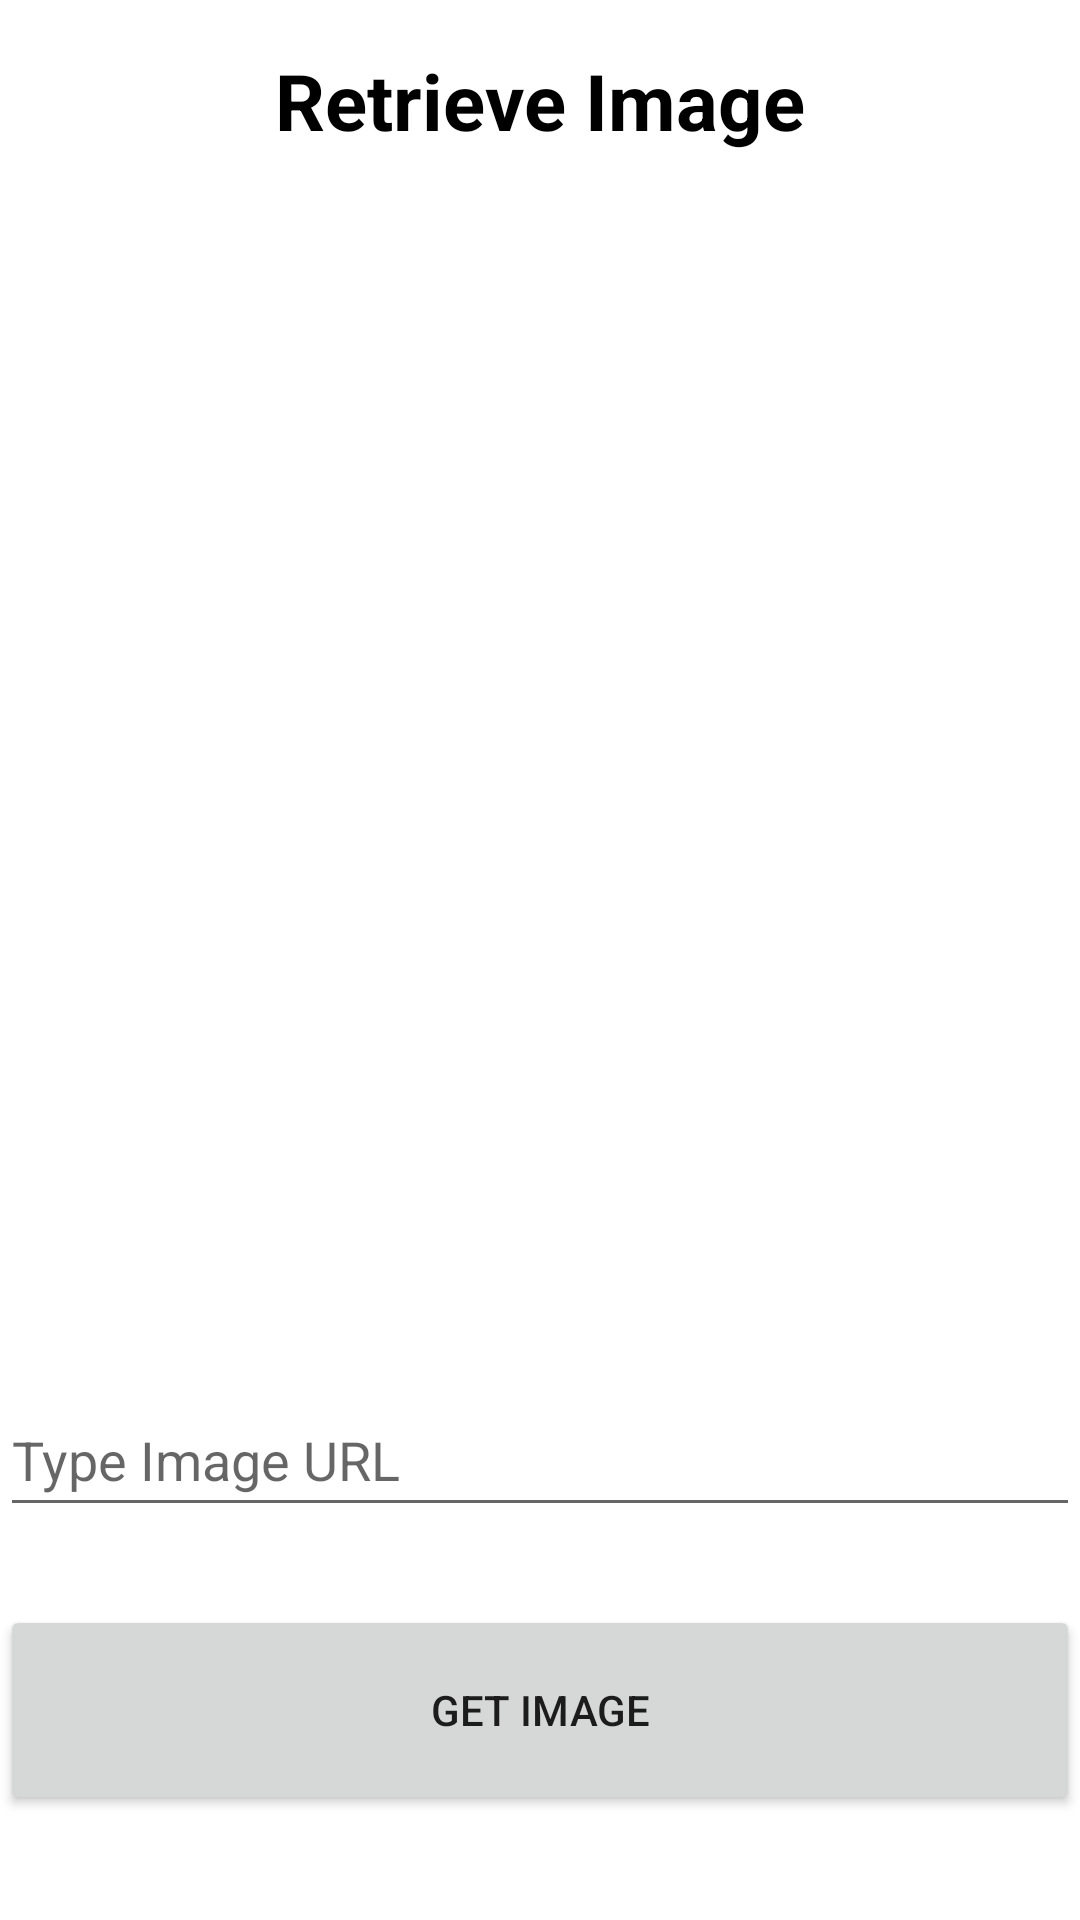

Reconstruct the res/layout file that produces this screen, plus the resources it refers to.
<!-- AndroidManifest.xml: application theme Theme.UpDown -->
<!-- res/layout/activity_retrieve.xml -->
<?xml version="1.0" encoding="utf-8"?>
<LinearLayout xmlns:android="http://schemas.android.com/apk/res/android"
    xmlns:app="http://schemas.android.com/apk/res-auto"
    xmlns:tools="http://schemas.android.com/tools"
    android:layout_width="match_parent"
    android:layout_height="match_parent"
    android:orientation="vertical"
    tools:context=".retrieve">

    <TextView
        android:layout_width="match_parent"
        android:layout_height="wrap_content"
        android:layout_marginTop="16dp"
        android:text="Retrieve Image"
        android:textAlignment="center"
        android:textColor="@color/black"
        android:textStyle="bold"
        android:textSize="26sp"/>

    <ImageView
        android:layout_width="match_parent"
        android:layout_height="350dp"
        android:id="@+id/ImageView"
        android:layout_marginVertical="30dp"
        android:scaleType="centerCrop"/>

    <EditText
        android:id="@+id/etImageid"
        android:layout_width="match_parent"
        android:layout_height="wrap_content"
        android:hint="Type Image URL"
        android:minHeight="48dp" />

    <Button
        android:layout_width="match_parent"
        android:layout_height="70dp"
        android:id="@+id/getImage"
        android:layout_marginTop="26sp"
        android:text="Get Image"/>

</LinearLayout>
<!-- resources referenced by this layout -->
<resources>
  <style name="Theme.UpDown" parent="Theme.MaterialComponents.DayNight.DarkActionBar">
          
          <item name="colorPrimary">@color/purple_500</item>
          <item name="colorPrimaryVariant">@color/purple_700</item>
          <item name="colorOnPrimary">@color/white</item>
          
          <item name="colorSecondary">@color/teal_200</item>
          <item name="colorSecondaryVariant">@color/teal_700</item>
          <item name="colorOnSecondary">@color/black</item>
          
          <item name="android:statusBarColor">?attr/colorPrimaryVariant</item>
          
      </style>
  <!-- not gathered from this repository: default colours our renderer supplied (Android Studio template values) -->
  <color name="purple_500">#FF6200EE</color>
  <color name="purple_700">#FF3700B3</color>
  <color name="teal_200">#FF03DAC5</color>
  <color name="teal_700">#FF018786</color>
  <color name="black">#FF000000</color>
  <color name="white">#FFFFFFFF</color>
</resources>
